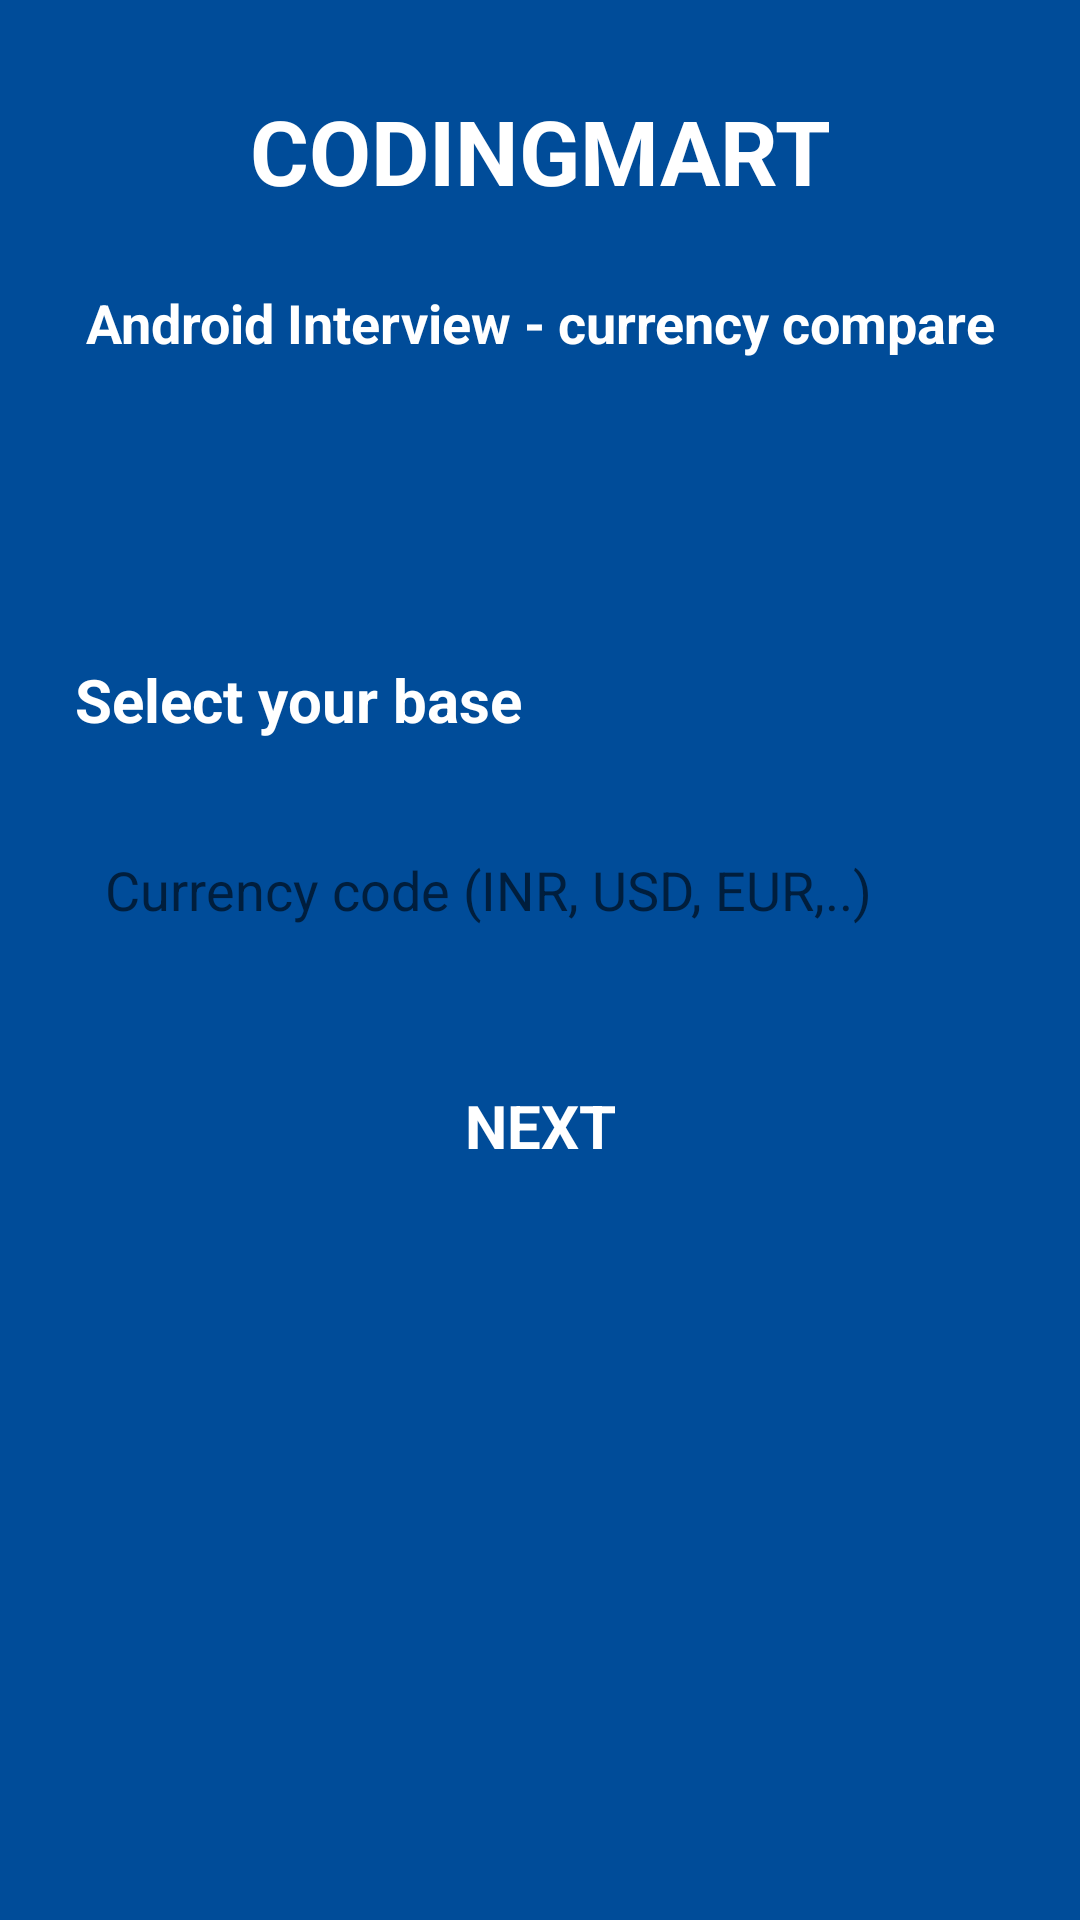

Write the Android layout XML for this screen, with the resource values it uses.
<!-- AndroidManifest.xml: application theme Theme.CurrencyCompare -->
<!-- res/layout/activity_add_base.xml -->
<?xml version="1.0" encoding="utf-8"?>
<LinearLayout xmlns:android="http://schemas.android.com/apk/res/android"
    xmlns:tools="http://schemas.android.com/tools"
    android:layout_width="match_parent"
    android:layout_height="match_parent"
    android:background="@color/colorPrimary"
    android:orientation="vertical"
    android:paddingStart="25dp"
    android:paddingEnd="25dp"
    tools:context=".AddBaseActivity">

    <TextView
        android:layout_width="match_parent"
        android:layout_height="wrap_content"
        android:layout_marginTop="30dp"
        android:gravity="center_horizontal"
        android:text="@string/codingmart"
        android:textColor="@color/white"
        android:textSize="30sp"
        android:textStyle="bold" />

    <TextView
        android:layout_width="match_parent"
        android:layout_height="wrap_content"
        android:layout_marginTop="25dp"
        android:gravity="center_horizontal"
        android:text="@string/android_interview_currency_compare"
        android:textColor="@color/white"
        android:textSize="18sp"
        android:textStyle="bold" />

    <TextView
        android:layout_width="wrap_content"
        android:layout_height="wrap_content"
        android:layout_marginTop="100dp"
        android:text="@string/select_your_base"
        android:textColor="@color/white"
        android:textSize="20sp"
        android:textStyle="bold" />

    <EditText
        android:id="@+id/currency_code"
        android:layout_width="match_parent"
        android:layout_height="50dp"
        android:layout_marginTop="25dp"
        android:background="@drawable/edittext_background"
        android:ems="10"
        android:hint="@string/currency_code_inr_usd_eur"
        android:inputType="text"
        android:paddingStart="10dp"
        android:paddingEnd="10dp"
        tools:ignore="Autofill" />

    <TextView
        android:id="@+id/next"
        android:layout_width="match_parent"
        android:layout_height="wrap_content"
        android:layout_marginTop="40dp"
        android:gravity="center"
        android:text="@string/next"
        android:textAllCaps="true"
        android:textColor="@color/white"
        android:textSize="20sp"
        android:textStyle="bold" />

</LinearLayout>
<!-- resources referenced by this layout -->
<resources>
  <color name="colorPrimary">#004c99</color>
  <color name="white">#FFFFFFFF</color>
  <string name="android_interview_currency_compare">Android Interview - currency compare</string>
  <string name="codingmart">CODINGMART</string>
  <string name="currency_code_inr_usd_eur">Currency code (INR, USD, EUR,..)</string>
  <string name="next">Next</string>
  <string name="select_your_base">Select your base</string>
  <style name="Theme.CurrencyCompare" parent="Theme.MaterialComponents.DayNight.DarkActionBar">
          <item name="colorPrimary">@color/colorPrimary</item>
          <item name="colorSecondary">@color/purple_500</item>
      </style>
  <color name="purple_500">#FF6200EE</color>
</resources>
